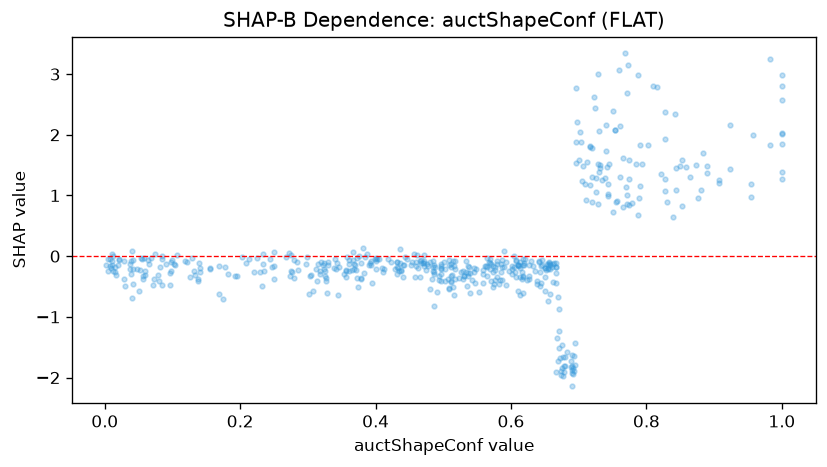

Data behind this chart, as committed beside it:
feature_value, shap_value
0.769, 3.34
0.773, 3.147
0.486, -0.8225
0.071, -0.4683
0.232, -0.4925
0.085, -0.4718
0.559, -0.4397
0.679, -1.805
0.616, -0.3713
0.604, -0.1859
0.432, -0.1826
0.156, -0.189
0.828, 1.071
0.62, -0.03988
0.476, -0.1233
0.395, -0.4448
0.483, -0.3748
0.666, -0.1792
0.633, -0.1644
0.512, -0.4191
0.47, -0.1137
0.458, -0.3511
1.0, 2.985
0.467, -0.1054
0.602, -0.1688
0.038, -0.1223
0.508, -0.07036
0.357, -0.227
0.671, -1.236
1.0, 1.265
0.732, 1.504
0.67, -0.6752
0.601, -0.2121
0.303, -0.3195
0.375, 0.004144
0.534, -0.2636
0.213, -0.04764
0.565, -0.1842
0.779, 0.8806
0.689, -1.82
0.05, -0.5808
0.543, -0.3854
0.65, -0.3502
0.357, -0.2445
0.608, -0.3437
0.531, -0.3348
0.514, -0.5114
0.328, -0.6138
0.577, -0.1792
0.617, -0.615
0.378, -0.3639
0.371, -0.233
0.639, -0.4535
0.518, -0.211
0.619, -0.1193
0.696, 1.889
0.393, -0.152
0.89, 1.479
0.745, 1.514
0.208, -0.1108
... 458 more rows
